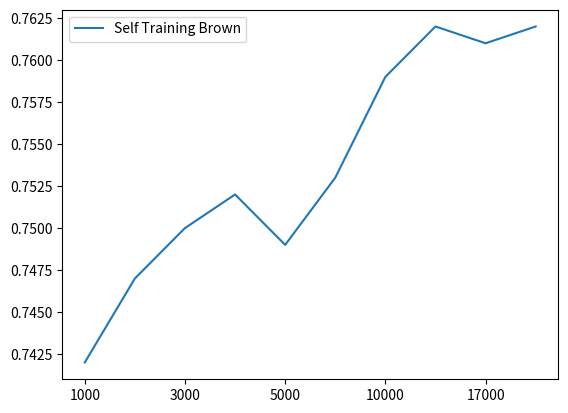

Write the Python code that produced this figure.
import matplotlib.pyplot as plt
import pandas as pd

size1 = [0.742]
size2 = [0.747]
size3 = [0.750]
size4 = [0.752]
size5 = [0.749]
size7 = [0.753]
size10 = [0.759]
size13 = [0.762]
size17 = [0.761]
size21 = [0.762]

list = [size1, size2, size3, size4, size5, size7, size10, size13, size17, size21]
gap = ["1000", "2000", "3000", "4000", "5000", "7000", "10000", "13000", "17000", "21000"]
name = ["Self Training Brown"]

df = pd.DataFrame(list, gap, name)
plt.figure()
df.plot()
plt.show()
